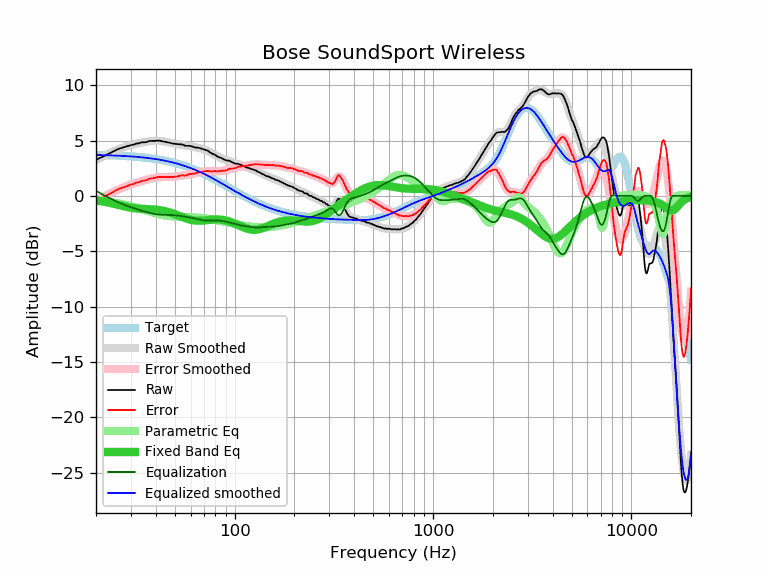

Data behind this chart, as committed beside it:
frequency, raw, error, smoothed, error_smoothed, equalization, parametric_eq, equalized_raw, equalized_smoothed, target
20, 3.25, -0.45, 3.24, -0.46, 0.46, -0.40, 3.71, 3.70, 3.70
21, 3.44, -0.25, 3.44, -0.25, 0.25, -0.46, 3.69, 3.69, 3.69
22, 3.60, -0.08, 3.63, -0.05, 0.05, -0.53, 3.66, 3.68, 3.68
23, 3.78, 0.11, 3.80, 0.13, -0.13, -0.60, 3.65, 3.67, 3.67
24, 3.94, 0.28, 3.95, 0.30, -0.30, -0.67, 3.65, 3.66, 3.66
25, 4.10, 0.46, 4.10, 0.45, -0.45, -0.74, 3.65, 3.65, 3.65
26, 4.25, 0.62, 4.22, 0.59, -0.59, -0.82, 3.66, 3.63, 3.63
27, 4.35, 0.73, 4.33, 0.72, -0.72, -0.89, 3.64, 3.62, 3.62
28, 4.42, 0.82, 4.43, 0.83, -0.83, -0.96, 3.59, 3.60, 3.60
29, 4.51, 0.93, 4.52, 0.93, -0.93, -1.02, 3.58, 3.59, 3.59
30, 4.59, 1.02, 4.59, 1.02, -1.02, -1.07, 3.57, 3.57, 3.57
31, 4.63, 1.08, 4.66, 1.11, -1.11, -1.11, 3.52, 3.55, 3.55
32, 4.73, 1.20, 4.72, 1.19, -1.19, -1.14, 3.54, 3.53, 3.53
33, 4.75, 1.24, 4.77, 1.26, -1.26, -1.16, 3.49, 3.51, 3.51
34, 4.84, 1.36, 4.82, 1.33, -1.33, -1.17, 3.51, 3.49, 3.49
35, 4.84, 1.38, 4.86, 1.40, -1.40, -1.18, 3.44, 3.46, 3.46
36, 4.86, 1.42, 4.90, 1.46, -1.46, -1.19, 3.40, 3.44, 3.44
37, 4.96, 1.55, 4.93, 1.52, -1.52, -1.20, 3.44, 3.41, 3.41
38, 4.97, 1.59, 4.96, 1.57, -1.57, -1.21, 3.40, 3.39, 3.39
39, 4.97, 1.61, 4.97, 1.62, -1.62, -1.22, 3.36, 3.36, 3.36
40, 4.97, 1.64, 4.98, 1.65, -1.65, -1.24, 3.32, 3.33, 3.33
41, 5.00, 1.70, 4.98, 1.68, -1.68, -1.26, 3.32, 3.30, 3.30
42, 4.98, 1.72, 4.96, 1.70, -1.70, -1.29, 3.29, 3.27, 3.27
43, 4.94, 1.71, 4.94, 1.71, -1.71, -1.32, 3.24, 3.23, 3.23
44, 4.90, 1.70, 4.91, 1.71, -1.71, -1.36, 3.19, 3.20, 3.20
45, 4.87, 1.71, 4.88, 1.71, -1.71, -1.40, 3.16, 3.16, 3.16
46, 4.84, 1.71, 4.84, 1.71, -1.71, -1.44, 3.13, 3.13, 3.13
47, 4.80, 1.71, 4.81, 1.72, -1.72, -1.49, 3.09, 3.09, 3.09
48, 4.75, 1.70, 4.77, 1.72, -1.72, -1.55, 3.03, 3.05, 3.05
49, 4.72, 1.71, 4.74, 1.73, -1.73, -1.60, 2.99, 3.01, 3.01
50, 4.71, 1.74, 4.71, 1.74, -1.74, -1.66, 2.97, 2.97, 2.97
51, 4.68, 1.75, 4.69, 1.76, -1.76, -1.72, 2.92, 2.93, 2.93
52, 4.67, 1.78, 4.67, 1.78, -1.78, -1.77, 2.89, 2.89, 2.89
53, 4.66, 1.82, 4.64, 1.80, -1.80, -1.83, 2.86, 2.84, 2.84
54, 4.65, 1.85, 4.62, 1.82, -1.82, -1.89, 2.83, 2.80, 2.80
55, 4.61, 1.86, 4.60, 1.85, -1.85, -1.94, 2.77, 2.75, 2.75
56, 4.54, 1.83, 4.58, 1.87, -1.87, -2.00, 2.67, 2.71, 2.71
57, 4.52, 1.86, 4.55, 1.89, -1.89, -2.04, 2.63, 2.66, 2.66
58, 4.52, 1.91, 4.53, 1.92, -1.92, -2.09, 2.61, 2.61, 2.61
59, 4.52, 1.96, 4.50, 1.94, -1.94, -2.12, 2.58, 2.56, 2.56
60, 4.50, 1.99, 4.48, 1.96, -1.96, -2.16, 2.54, 2.51, 2.51
61, 4.45, 1.99, 4.45, 1.99, -1.99, -2.18, 2.46, 2.46, 2.46
62, 4.44, 2.03, 4.43, 2.02, -2.02, -2.20, 2.43, 2.41, 2.41
63, 4.37, 2.01, 4.41, 2.04, -2.04, -2.22, 2.33, 2.36, 2.36
64, 4.37, 2.06, 4.38, 2.07, -2.07, -2.23, 2.30, 2.31, 2.31
65, 4.36, 2.10, 4.35, 2.10, -2.10, -2.24, 2.27, 2.26, 2.26
66, 4.34, 2.14, 4.33, 2.12, -2.12, -2.24, 2.22, 2.21, 2.21
67, 4.30, 2.15, 4.30, 2.15, -2.15, -2.23, 2.15, 2.15, 2.15
68, 4.26, 2.16, 4.27, 2.17, -2.17, -2.23, 2.09, 2.10, 2.10
69, 4.23, 2.19, 4.24, 2.19, -2.19, -2.22, 2.04, 2.05, 2.05
70, 4.20, 2.21, 4.20, 2.21, -2.21, -2.21, 1.99, 1.99, 1.99
71, 4.16, 2.22, 4.16, 2.22, -2.22, -2.20, 1.94, 1.94, 1.94
72, 4.13, 2.25, 4.12, 2.23, -2.23, -2.19, 1.90, 1.88, 1.88
73, 4.09, 2.26, 4.07, 2.24, -2.24, -2.18, 1.86, 1.83, 1.83
74, 4.03, 2.26, 4.01, 2.24, -2.24, -2.17, 1.80, 1.78, 1.78
75, 3.93, 2.21, 3.95, 2.23, -2.23, -2.16, 1.70, 1.72, 1.72
76, 3.88, 2.21, 3.90, 2.23, -2.23, -2.15, 1.65, 1.67, 1.67
77, 3.81, 2.20, 3.84, 2.22, -2.22, -2.14, 1.59, 1.61, 1.61
78, 3.78, 2.22, 3.78, 2.22, -2.22, -2.13, 1.56, 1.56, 1.56
79, 3.74, 2.24, 3.72, 2.22, -2.22, -2.13, 1.52, 1.50, 1.50
... 553 more rows
